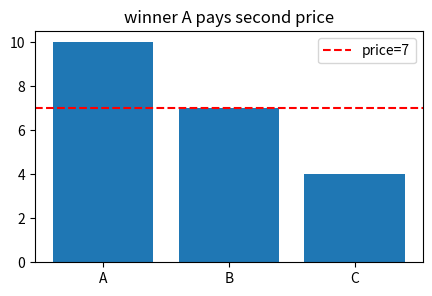
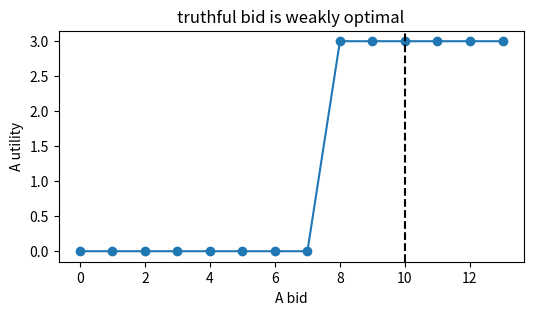
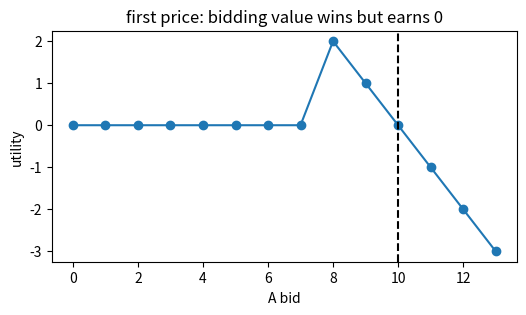
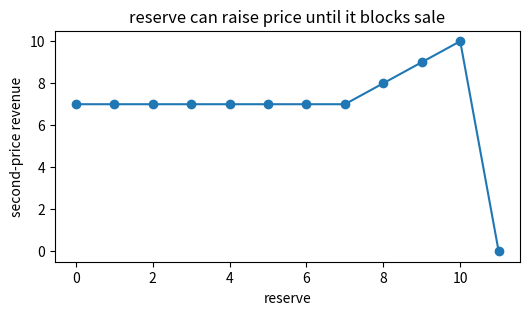
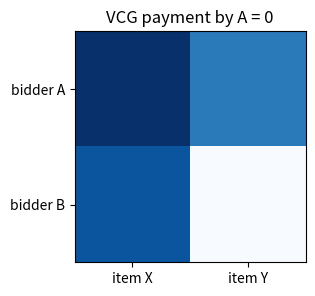

Recreate these plots in Python, in order.
import numpy as np, matplotlib.pyplot as plt, math, itertools
np.random.seed(0)
def softmax(x):
    x=np.asarray(x,dtype=float); e=np.exp(x-x.max()); return e/e.sum()
def expected_payoff(A,p,q): return float(np.asarray(p) @ np.asarray(A) @ np.asarray(q))
def best_response_payoffs(A,q): return np.asarray(A) @ np.asarray(q)
print('setup ok')

# 1) Second-price auction: highest value wins, pays second-highest bid
bids=np.array([10,7,4]); order=np.argsort(-bids); winner=order[0]; price=bids[order[1]]; utilities=np.zeros(3); utilities[winner]=bids[winner]-price
plt.figure(figsize=(5,3)); plt.bar(['A','B','C'],bids); plt.axhline(price,c='r',ls='--',label='price=7'); plt.legend(); plt.title('winner A pays second price')
assert winner==0 and price==7 and utilities[0]==3

# 2) Truthfulness check: bidder A value 10 cannot improve by shading or overbidding
value=10; others=np.array([7,4]); grid=np.arange(0,14); util=[]
for bid in grid:
    allb=np.r_[bid,others]; win=bid==allb.max() and bid>others.max(); util.append(value-others.max() if win else 0)
plt.figure(figsize=(6,3)); plt.plot(grid,util,'-o'); plt.axvline(value,c='k',ls='--'); plt.xlabel('A bid'); plt.ylabel('A utility'); plt.title('truthful bid is weakly optimal')
assert util[10]==max(util) and util[6]==0 and util[13]==3

# 3) First-price auction creates bid shading incentives
value=10; grid=np.arange(0,14); others=np.array([7,4]); util=[(value-b if b>others.max() else 0) for b in grid]
plt.figure(figsize=(6,3)); plt.plot(grid,util,'-o'); plt.axvline(value,c='k',ls='--'); plt.xlabel('A bid'); plt.ylabel('utility'); plt.title('first price: bidding value wins but earns 0')
assert util[8]==2 and util[10]==0 and max(util)==2

# 4) Reserve prices trade allocation probability for revenue
bids=np.array([10,7,4]); reserves=np.arange(0,12); rev=[]
for r in reserves:
    elig=bids[bids>=r]
    rev.append(0 if len(elig)==0 else max(r, np.sort(elig)[-2] if len(elig)>1 else r))
plt.figure(figsize=(6,3)); plt.plot(reserves,rev,'-o'); plt.xlabel('reserve'); plt.ylabel('second-price revenue'); plt.title('reserve can raise price until it blocks sale')
assert rev[0]==7 and rev[8]==8 and rev[11]==0

# 5) VCG payment: pay the externality imposed on others
values=np.array([[8,6],[7,1]])  # bidders rows, items columns
# Efficient assignment: bidder0 gets item1 (6), bidder1 gets item0 (7), total 13.
welfare_with=13; others_with=7; others_without_bidder0=7; payment0=others_without_bidder0-others_with
plt.figure(figsize=(5,3)); plt.imshow(values,cmap='Blues'); plt.xticks([0,1],['item X','item Y']); plt.yticks([0,1],['bidder A','bidder B']); plt.title(f'VCG payment by A = {payment0}')
assert welfare_with==13 and payment0==0
